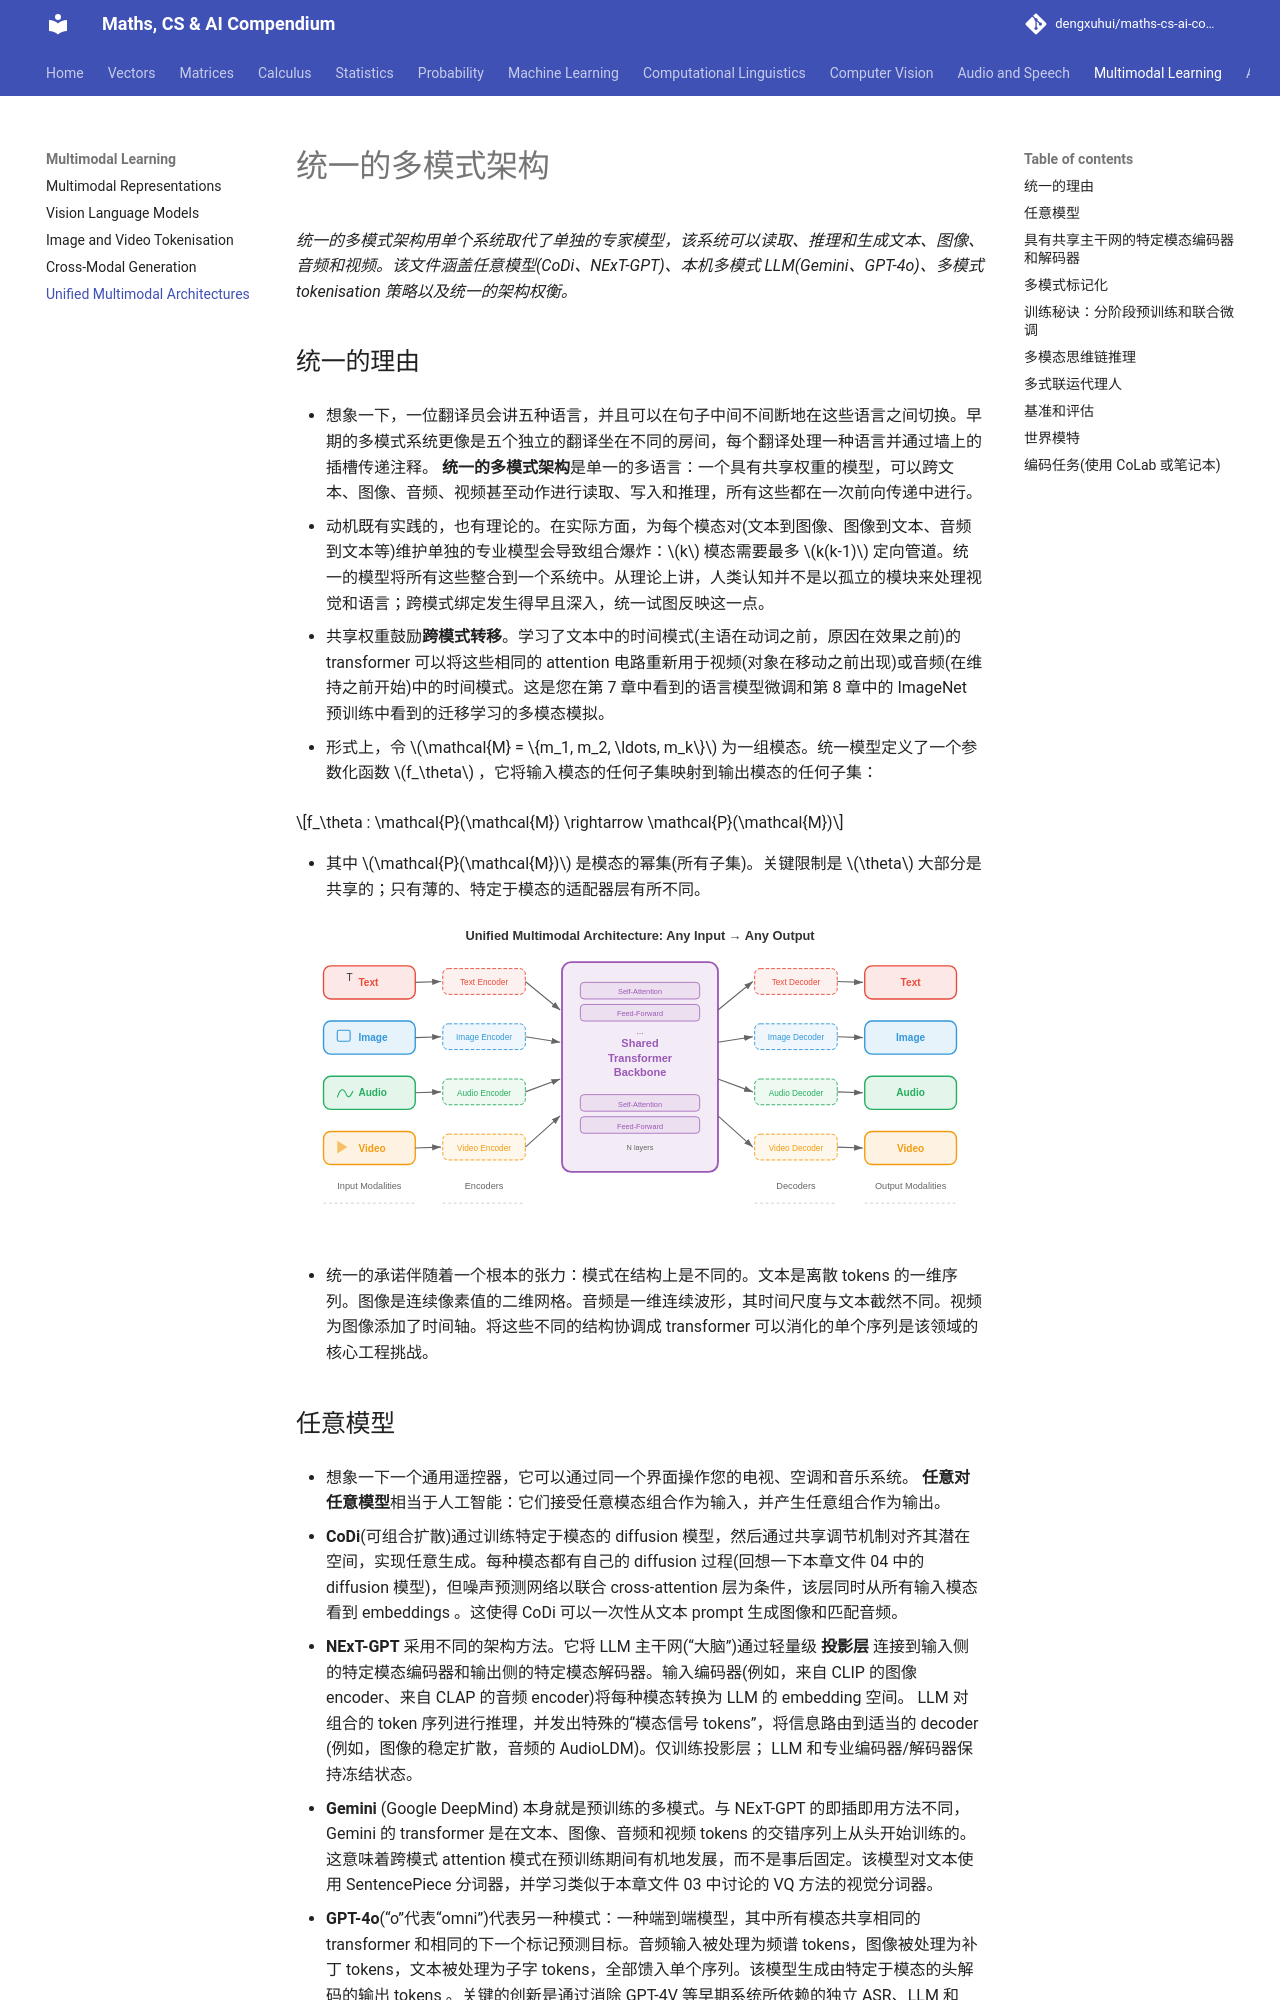

repository: dengxuhui/maths-cs-ai-compendium_CN · page: chapter 10: multimodal learning/05. unified multimodal architectures/index.html · generator: mkdocs

# 统一的多模式架构

*统一的多模式架构用单个系统取代了单独的专家模型，该系统可以读取、推理和生成文本、图像、音频和视频。该文件涵盖任意模型(CoDi、NExT-GPT)、本机多模式 LLM(Gemini、GPT-4o)、多模式 tokenisation 策略以及统一的架构权衡。*

## 统一的理由

- 想象一下，一位翻译员会讲五种语言，并且可以在句子中间不间断地在这些语言之间切换。早期的多模式系统更像是五个独立的翻译坐在不同的房间，每个翻译处理一种语言并通过墙上的插槽传递注释。 **统一的多模式架构**是单一的多语言：一个具有共享权重的模型，可以跨文本、图像、音频、视频甚至动作进行读取、写入和推理，所有这些都在一次前向传递中进行。

- 动机既有实践的，也有理论的。在实际方面，为每个模态对(文本到图像、图像到文本、音频到文本等)维护单独的专业模型会导致组合爆炸：$k$ 模态需要最多 $k(k-1)$ 定向管道。统一的模型将所有这些整合到一个系统中。从理论上讲，人类认知并不是以孤立的模块来处理视觉和语言；跨模式绑定发生得早且深入，统一试图反映这一点。

- 共享权重鼓励**跨模式转移**。学习了文本中的时间模式(主语在动词之前，原因在效果之前)的 transformer 可以将这些相同的 attention 电路重新用于视频(对象在移动之前出现)或音频(在维持之前开始)中的时间模式。这是您在第 7 章中看到的语言模型微调和第 8 章中的 ImageNet 预训练中看到的迁移学习的多模态模拟。

- 形式上，令 $\mathcal{M} = \{m_1, m_2, \ldots, m_k\}$ 为一组模态。统一模型定义了一个参数化函数 $f_\theta$ ，它将输入模态的任何子集映射到输出模态的任何子集：

$$f_\theta : \mathcal{P}(\mathcal{M}) \rightarrow \mathcal{P}(\mathcal{M})$$

- 其中 $\mathcal{P}(\mathcal{M})$ 是模态的幂集(所有子集)。关键限制是 $\theta$ 大部分是共享的；只有薄的、特定于模态的适配器层有所不同。

![High-level diagram showing multiple modalities (text, image, audio, video) feeding into a single shared transformer backbone and producing outputs in any modality](../images/unified_multimodal_overview.svg)

- 统一的承诺伴随着一个根本的张力：模式在结构上是不同的。文本是离散 tokens 的一维序列。图像是连续像素值的二维网格。音频是一维连续波形，其时间尺度与文本截然不同。视频为图像添加了时间轴。将这些不同的结构协调成 transformer 可以消化的单个序列是该领域的核心工程挑战。
